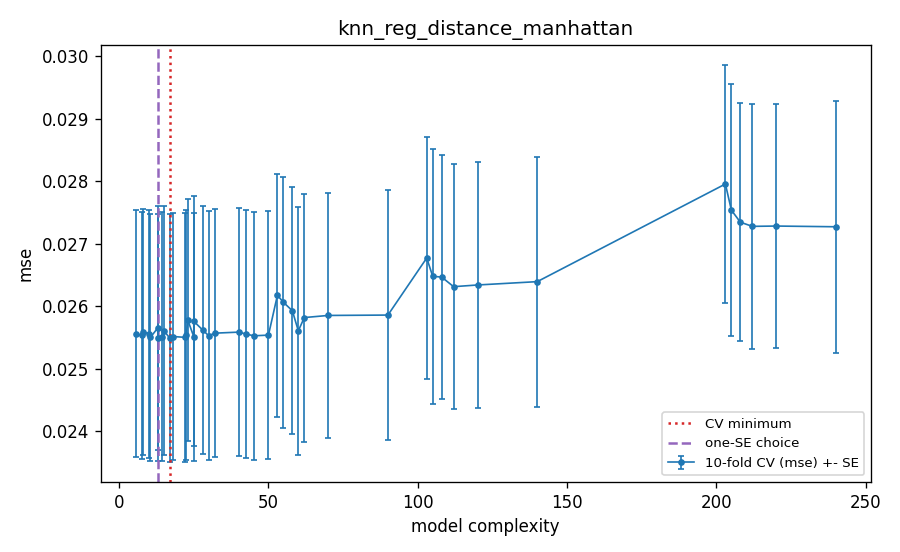

Source data for this figure (header and first rows):
k, nn, complexity, cv_mse, cv_se, val_mse_tuning_fit, is_cv_min, is_one_se, is_one_se_plain
3, 5, 203.0, 0.02796, 0.00191, 0.02775, False, False, False
3, 10, 103.0, 0.02677, 0.00193, 0.02676, False, False, False
3, 20, 53.0, 0.02618, 0.001943, 0.02623, False, False, False
3, 50, 23.0, 0.02578, 0.001941, 0.02589, False, False, False
3, 100, 13.0, 0.02566, 0.001956, 0.02575, False, False, False
3, 200, 8.0, 0.02559, 0.001968, 0.02569, False, False, False
3, 400, 5.5, 0.02556, 0.001976, 0.02567, False, False, True
5, 5, 205.0, 0.02754, 0.002018, 0.02754, False, False, False
5, 10, 105.0, 0.02648, 0.00204, 0.02653, False, False, False
5, 20, 55.0, 0.02606, 0.002007, 0.02606, False, False, False
5, 50, 25.0, 0.02576, 0.002002, 0.02576, False, False, False
5, 100, 15.0, 0.02561, 0.00199, 0.02567, False, False, False
5, 200, 10.0, 0.02555, 0.001991, 0.02562, False, False, False
5, 400, 7.5, 0.02553, 0.001984, 0.0256, False, False, False
8, 5, 208.0, 0.02735, 0.001902, 0.0276, False, False, False
8, 10, 108.0, 0.02647, 0.001955, 0.02663, False, False, False
8, 20, 58.0, 0.02593, 0.001977, 0.02612, False, False, False
8, 50, 28.0, 0.02562, 0.001989, 0.02583, False, False, False
8, 100, 18.0, 0.02551, 0.001976, 0.02574, False, False, False
8, 200, 13.0, 0.0255, 0.001978, 0.02571, False, True, False
8, 400, 10.5, 0.0255, 0.001977, 0.0257, False, False, False
12, 5, 212.0, 0.02728, 0.001964, 0.02769, False, False, False
12, 10, 112.0, 0.02631, 0.001962, 0.02667, False, False, False
12, 20, 62.0, 0.02582, 0.001985, 0.02611, False, False, False
12, 50, 32.0, 0.02557, 0.001988, 0.02583, False, False, False
12, 100, 22.0, 0.0255, 0.001988, 0.02575, False, False, False
12, 200, 17.0, 0.02549, 0.001984, 0.02569, True, False, False
12, 400, 14.5, 0.02551, 0.001988, 0.02566, False, False, False
20, 5, 220.0, 0.02728, 0.00195, 0.02764, False, False, False
20, 10, 120.0, 0.02634, 0.001968, 0.02662, False, False, False
20, 20, 70.0, 0.02585, 0.001965, 0.02608, False, False, False
20, 50, 40.0, 0.02559, 0.001986, 0.02577, False, False, False
20, 100, 30.0, 0.02553, 0.001993, 0.02567, False, False, False
20, 200, 25.0, 0.02551, 0.001987, 0.02562, False, False, False
20, 400, 22.5, 0.02554, 0.001995, 0.02561, False, False, False
40, 5, 240.0, 0.02727, 0.002017, 0.02774, False, False, False
40, 10, 140.0, 0.02639, 0.001999, 0.02664, False, False, False
40, 20, 90.0, 0.02586, 0.001994, 0.02609, False, False, False
40, 50, 60.0, 0.02561, 0.001983, 0.02577, False, False, False
40, 100, 50.0, 0.02554, 0.001981, 0.02567, False, False, False
40, 200, 45.0, 0.02553, 0.001989, 0.02563, False, False, False
40, 400, 42.5, 0.02556, 0.001992, 0.02561, False, False, False
